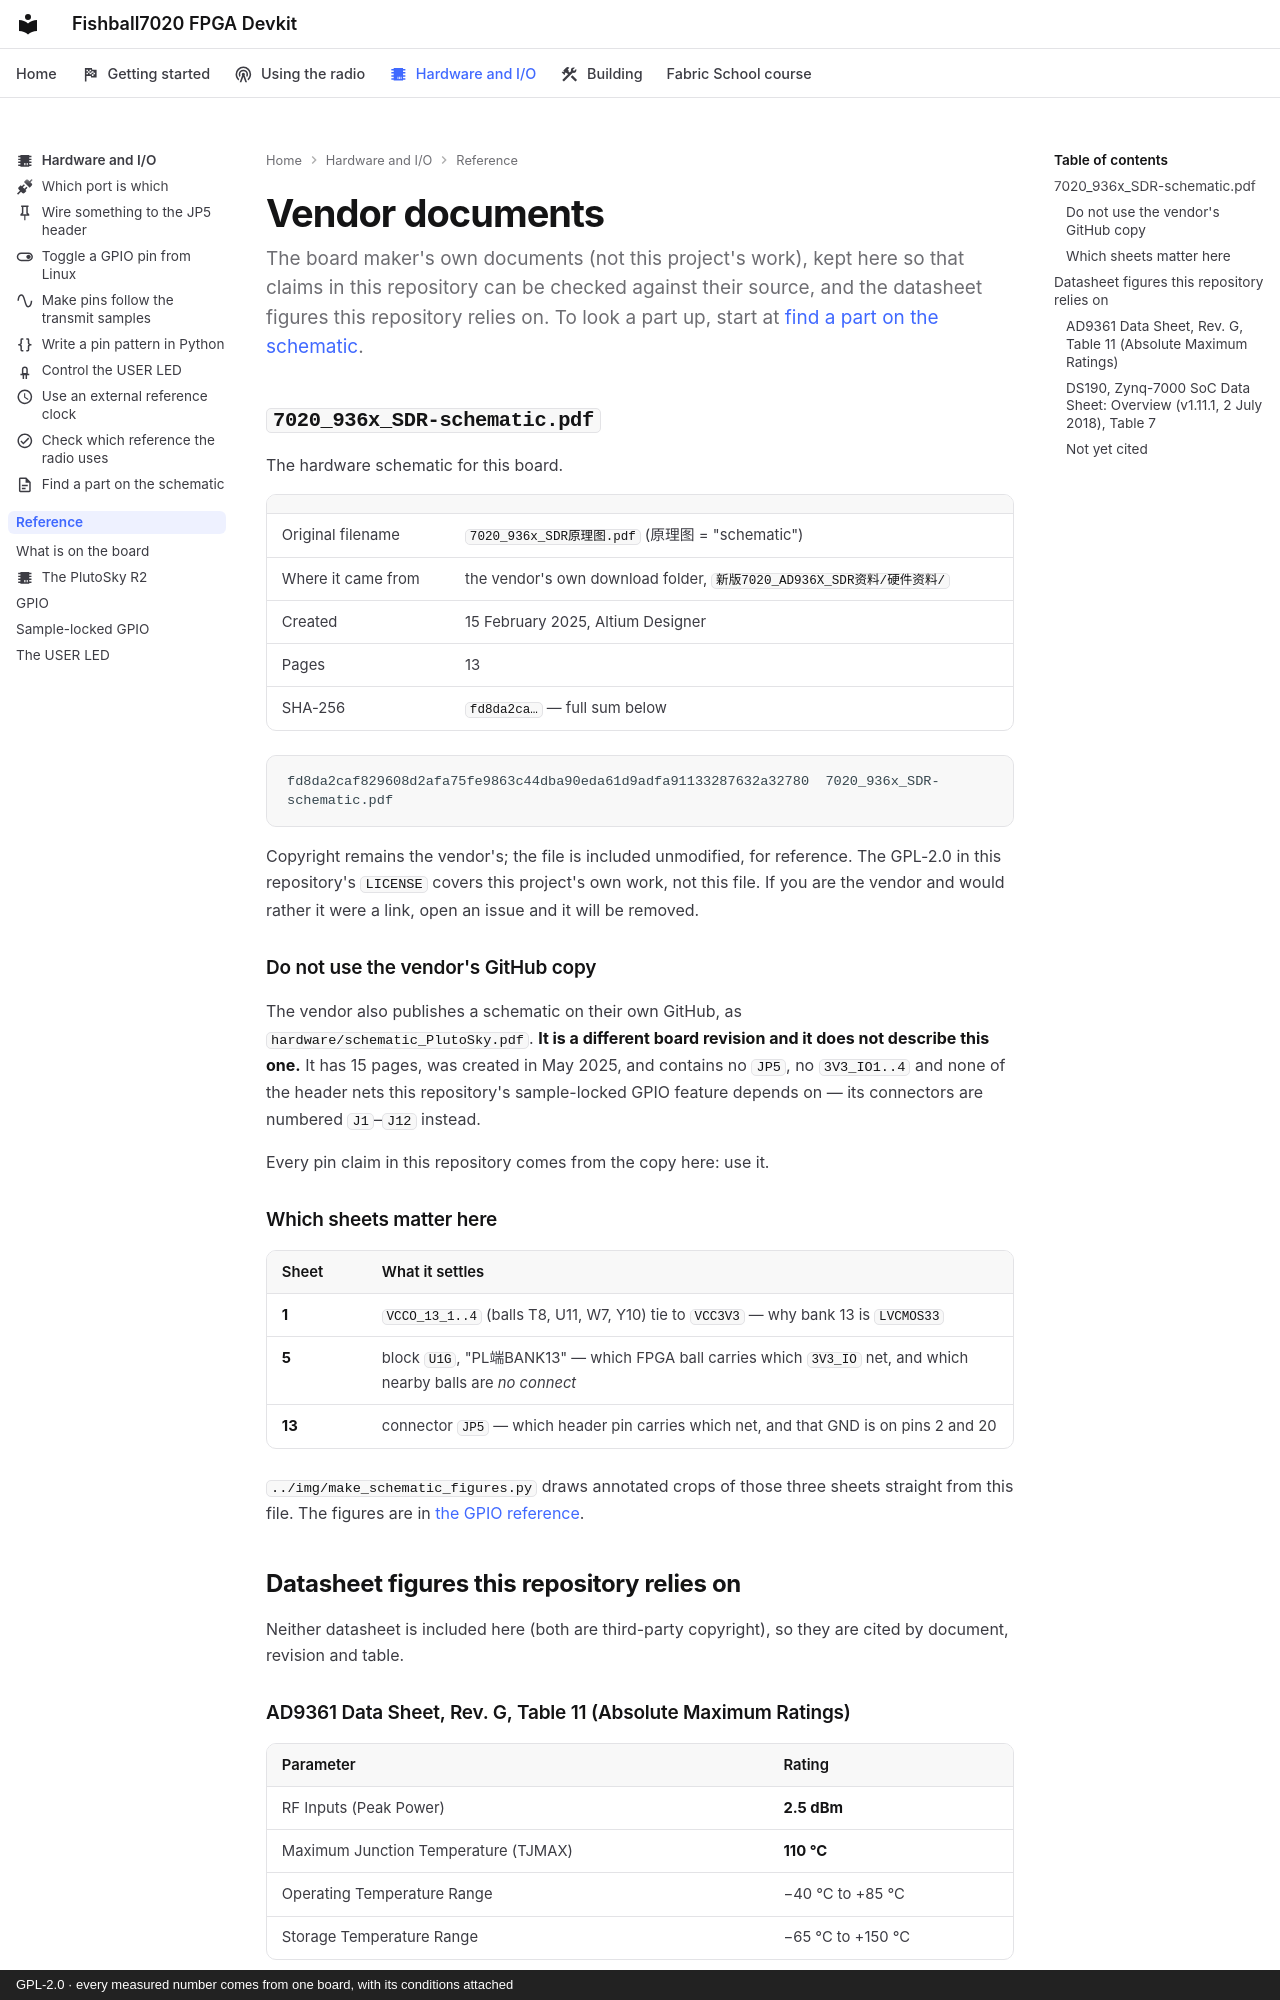

repository: matsvandamme/fishball7020-fpga-devkit · page: vendor/index.html · generator: mkdocs · copyright: GPL-2.0 · every measured number comes from one board, with its conditions attached

# Vendor documents

The board maker's own documents (not this project's work), kept here so that
claims in this repository can be checked against their source, and the
datasheet figures this repository relies on. To look a part up, start at
[find a part on the schematic](../hw/find-a-part.md).

## `7020_936x_SDR-schematic.pdf`

The hardware schematic for this board.

| | |
|---|---|
| Original filename | `7020_936x_SDR原理图.pdf` (原理图 = "schematic") |
| Where it came from | the vendor's own download folder, `新版7020_AD936X_SDR资料/硬件资料/` |
| Created | 15 February 2025, Altium Designer |
| Pages | 13 |
| SHA-256 | `fd8da2ca…` — full sum below |

```
fd8da2caf829608d2afa75fe9863c44dba90eda61d9adfa91133287632a32780  7020_936x_SDR-schematic.pdf
```

Copyright remains the vendor's; the file is included unmodified, for reference.
The GPL-2.0 in this repository's `LICENSE` covers this project's own work, not
this file. If you are the vendor and would rather it were a link, open an issue
and it will be removed.

### Do not use the vendor's GitHub copy

The vendor also publishes a schematic on their own GitHub, as
[`hardware/schematic_PlutoSky.pdf`](https://github.com/OpenSourceSDRLab/PlutoSky_7020_AD936X_SDR/blob/main/hardware/schematic_PlutoSky.pdf).
**It is a different board revision and it does not describe this one.** It has
15 pages, was created in May 2025, and contains no `JP5`, no `3V3_IO1..4` and
none of the header nets this repository's sample-locked GPIO feature depends
on — its connectors are numbered `J1`–`J12` instead.

Every pin claim in this repository comes from the copy here: use it.

### Which sheets matter here

| Sheet | What it settles |
|---|---|
| **1** | `VCCO_13_1..4` (balls T8, U11, W7, Y10) tie to `VCC3V3` — why bank 13 is `LVCMOS33` |
| **5** | block `U1G`, "PL端BANK13" — which FPGA ball carries which `3V3_IO` net, and which nearby balls are *no connect* |
| **13** | connector `JP5` — which header pin carries which net, and that GND is on pins 2 and 20 |

[`../img/make_schematic_figures.py`](../img/make_schematic_figures.py) draws
annotated crops of those three sheets straight from this file. The figures are
in [the GPIO reference](../tx-gpio-bitmap.md#where-the-pin-numbers-come-from).

## Datasheet figures this repository relies on

Neither datasheet is included here (both are third-party copyright), so they
are cited by document, revision and table.
